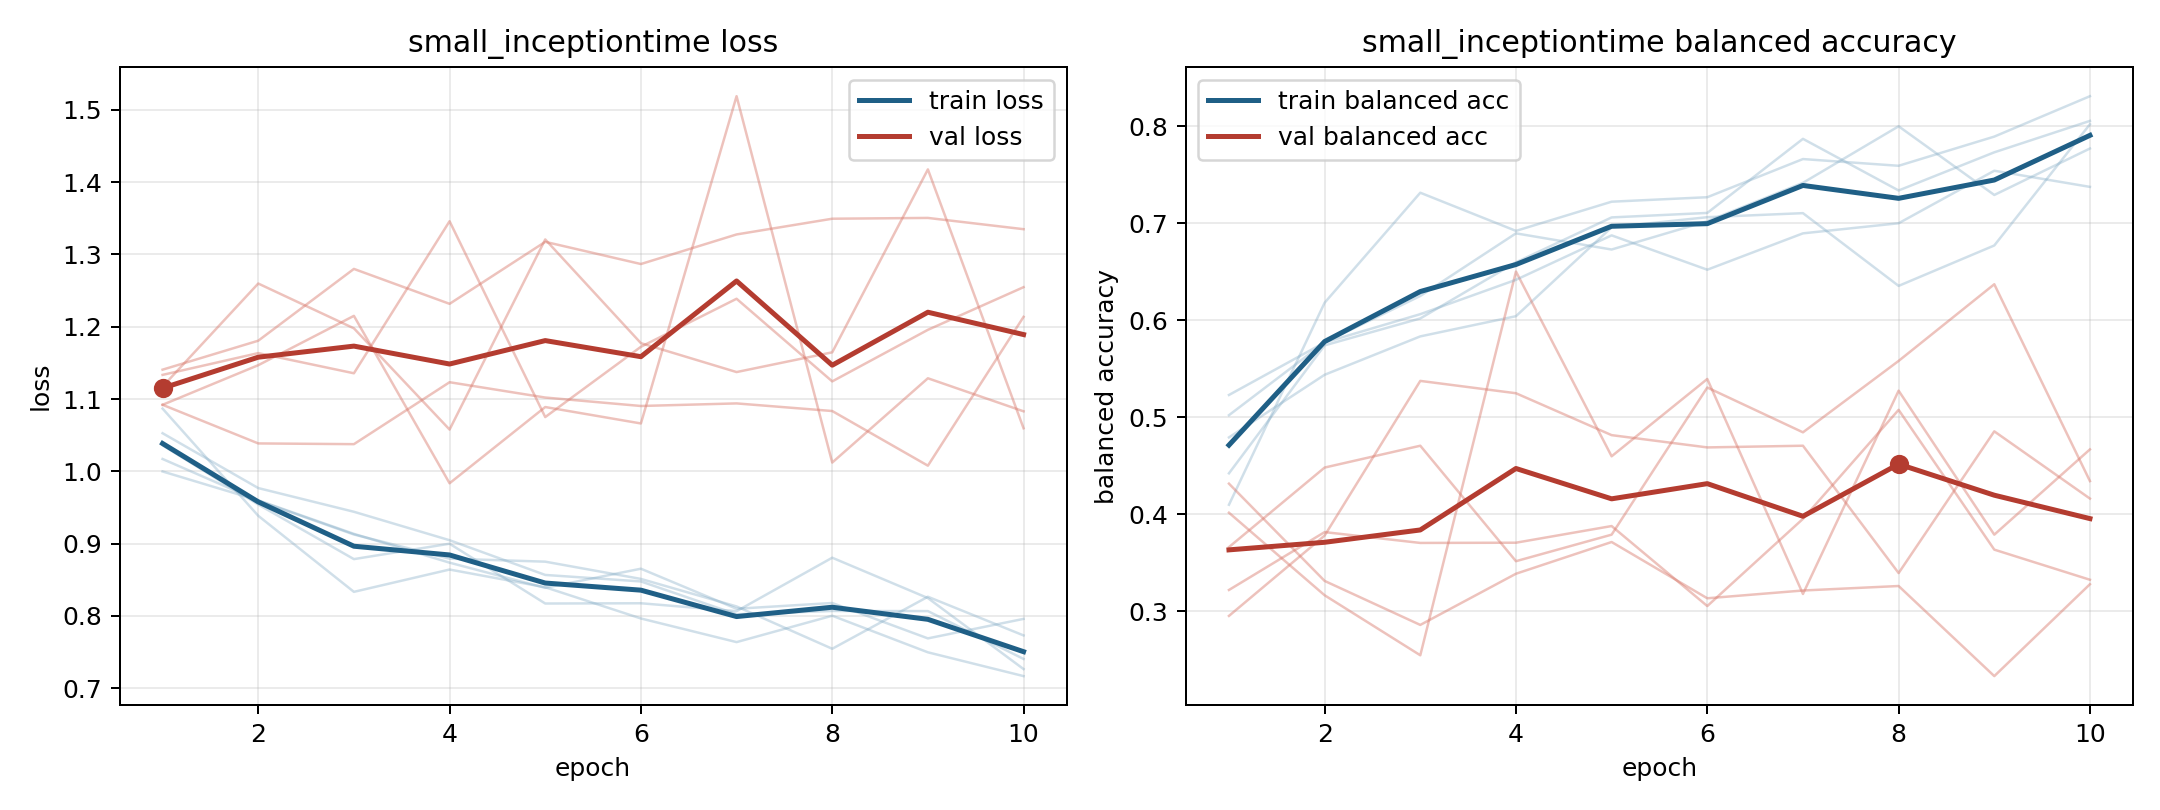

The data file committed next to this chart (first rows):
model, fold, epoch, train_loss, train_balanced_accuracy, val_loss, val_balanced_accuracy
small_inceptiontime, 1, 1, 1.053, 0.4421, 1.117, 0.2951
small_inceptiontime, 1, 2, 0.9769, 0.5741, 1.26, 0.3779
small_inceptiontime, 1, 3, 0.9441, 0.6019, 1.198, 0.5374
small_inceptiontime, 1, 4, 0.9048, 0.6597, 1.058, 0.5247
small_inceptiontime, 1, 5, 0.8568, 0.706, 1.321, 0.4815
small_inceptiontime, 1, 6, 0.8478, 0.7106, 1.177, 0.4688
small_inceptiontime, 1, 7, 0.8023, 0.787, 1.137, 0.4706
small_inceptiontime, 1, 8, 0.8069, 0.7338, 1.165, 0.3393
small_inceptiontime, 1, 9, 0.8068, 0.7731, 1.418, 0.4854
small_inceptiontime, 1, 10, 0.7406, 0.8056, 1.06, 0.4161
small_inceptiontime, 2, 1, 1.036, 0.4792, 1.092, 0.4015
small_inceptiontime, 2, 2, 0.9542, 0.5438, 1.147, 0.3164
small_inceptiontime, 2, 3, 0.8787, 0.5833, 1.215, 0.2545
small_inceptiontime, 2, 4, 0.9, 0.6042, 0.9836, 0.6502
small_inceptiontime, 2, 5, 0.8172, 0.6958, 1.089, 0.4597
small_inceptiontime, 2, 6, 0.8176, 0.7062, 1.066, 0.5394
small_inceptiontime, 2, 7, 0.8066, 0.7104, 1.519, 0.3177
small_inceptiontime, 2, 8, 0.8806, 0.6354, 1.012, 0.5274
small_inceptiontime, 2, 9, 0.8248, 0.6771, 1.129, 0.3789
small_inceptiontime, 2, 10, 0.7266, 0.8021, 1.083, 0.4668
small_inceptiontime, 3, 1, 1.087, 0.4097, 1.141, 0.3218
small_inceptiontime, 3, 2, 0.9386, 0.6181, 1.181, 0.3815
small_inceptiontime, 3, 3, 0.8334, 0.7315, 1.28, 0.3703
small_inceptiontime, 3, 4, 0.8642, 0.6921, 1.232, 0.3706
small_inceptiontime, 3, 5, 0.8397, 0.7222, 1.317, 0.3878
small_inceptiontime, 3, 6, 0.7966, 0.7269, 1.287, 0.3053
small_inceptiontime, 3, 7, 0.7639, 0.7662, 1.328, 0.3952
small_inceptiontime, 3, 8, 0.8004, 0.7593, 1.349, 0.5076
small_inceptiontime, 3, 9, 0.7498, 0.7894, 1.351, 0.3634
small_inceptiontime, 3, 10, 0.7168, 0.831, 1.335, 0.3324
small_inceptiontime, 4, 1, 0.9999, 0.5229, 1.092, 0.366
small_inceptiontime, 4, 2, 0.96, 0.5771, 1.039, 0.4481
small_inceptiontime, 4, 3, 0.9136, 0.6063, 1.038, 0.4706
small_inceptiontime, 4, 4, 0.8737, 0.6417, 1.123, 0.3515
small_inceptiontime, 4, 5, 0.8389, 0.6875, 1.102, 0.3789
small_inceptiontime, 4, 6, 0.8654, 0.6521, 1.09, 0.5306
small_inceptiontime, 4, 7, 0.81, 0.6896, 1.094, 0.4844
small_inceptiontime, 4, 8, 0.818, 0.7, 1.083, 0.558
small_inceptiontime, 4, 9, 0.769, 0.7542, 1.008, 0.6371
small_inceptiontime, 4, 10, 0.796, 0.7375, 1.214, 0.4341
small_inceptiontime, 5, 1, 1.017, 0.5021, 1.133, 0.4315
small_inceptiontime, 5, 2, 0.9595, 0.5771, 1.164, 0.3312
small_inceptiontime, 5, 3, 0.9127, 0.625, 1.136, 0.2858
small_inceptiontime, 5, 4, 0.8793, 0.6896, 1.346, 0.3386
small_inceptiontime, 5, 5, 0.8751, 0.6729, 1.075, 0.3713
small_inceptiontime, 5, 6, 0.8513, 0.7021, 1.172, 0.3133
small_inceptiontime, 5, 7, 0.8132, 0.7417, 1.239, 0.3213
small_inceptiontime, 5, 8, 0.7547, 0.8, 1.124, 0.3259
small_inceptiontime, 5, 9, 0.8266, 0.7292, 1.196, 0.233
small_inceptiontime, 5, 10, 0.7731, 0.7771, 1.255, 0.3278
